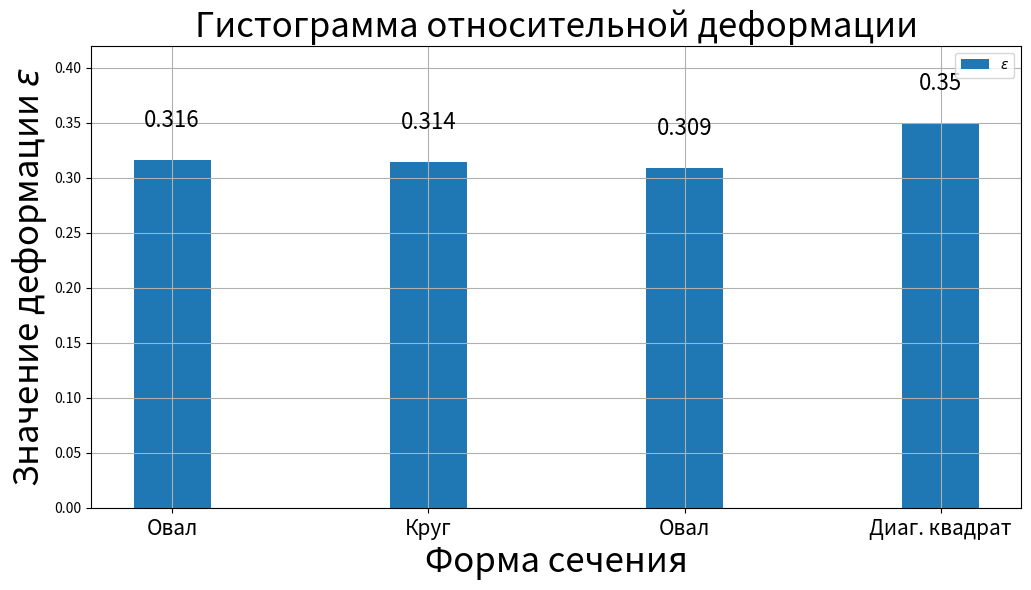

The matplotlib source for this figure:
import matplotlib.pyplot as plt
stand = ['Овал','Круг', 'Овал', 'Диаг. квадрат']
fig, ax = plt.subplots()
plt.grid(True)

delta_h = [0.316, 0.314, 0.309, 0.35]
ax.bar(1, 0.4, width=0.3, color='white')
ax.bar(list(range(1, 5)), delta_h, width=0.3, label='$\\varepsilon$')
fig.set_figwidth(12)    #  ширина Figure
fig.set_figheight(6)    #  высота Figure
ax.set_title('Гистограмма относительной деформации', fontsize=25)
ax.set_xlabel('Форма сечения', fontsize=25)
ax.set_ylabel('Значение деформации $\\varepsilon$', fontsize=25)
#ax.set_facecolor('seashell')

for i, cty in enumerate(delta_h):
    ax.text(i + 1, cty + 0.03, round(cty, 3), horizontalalignment='center', fontsize=16)

plt.xticks(list(range(1, 5)), stand, rotation=0, horizontalalignment='center', fontsize=15)

ax.legend(loc='upper right')

plt.show()